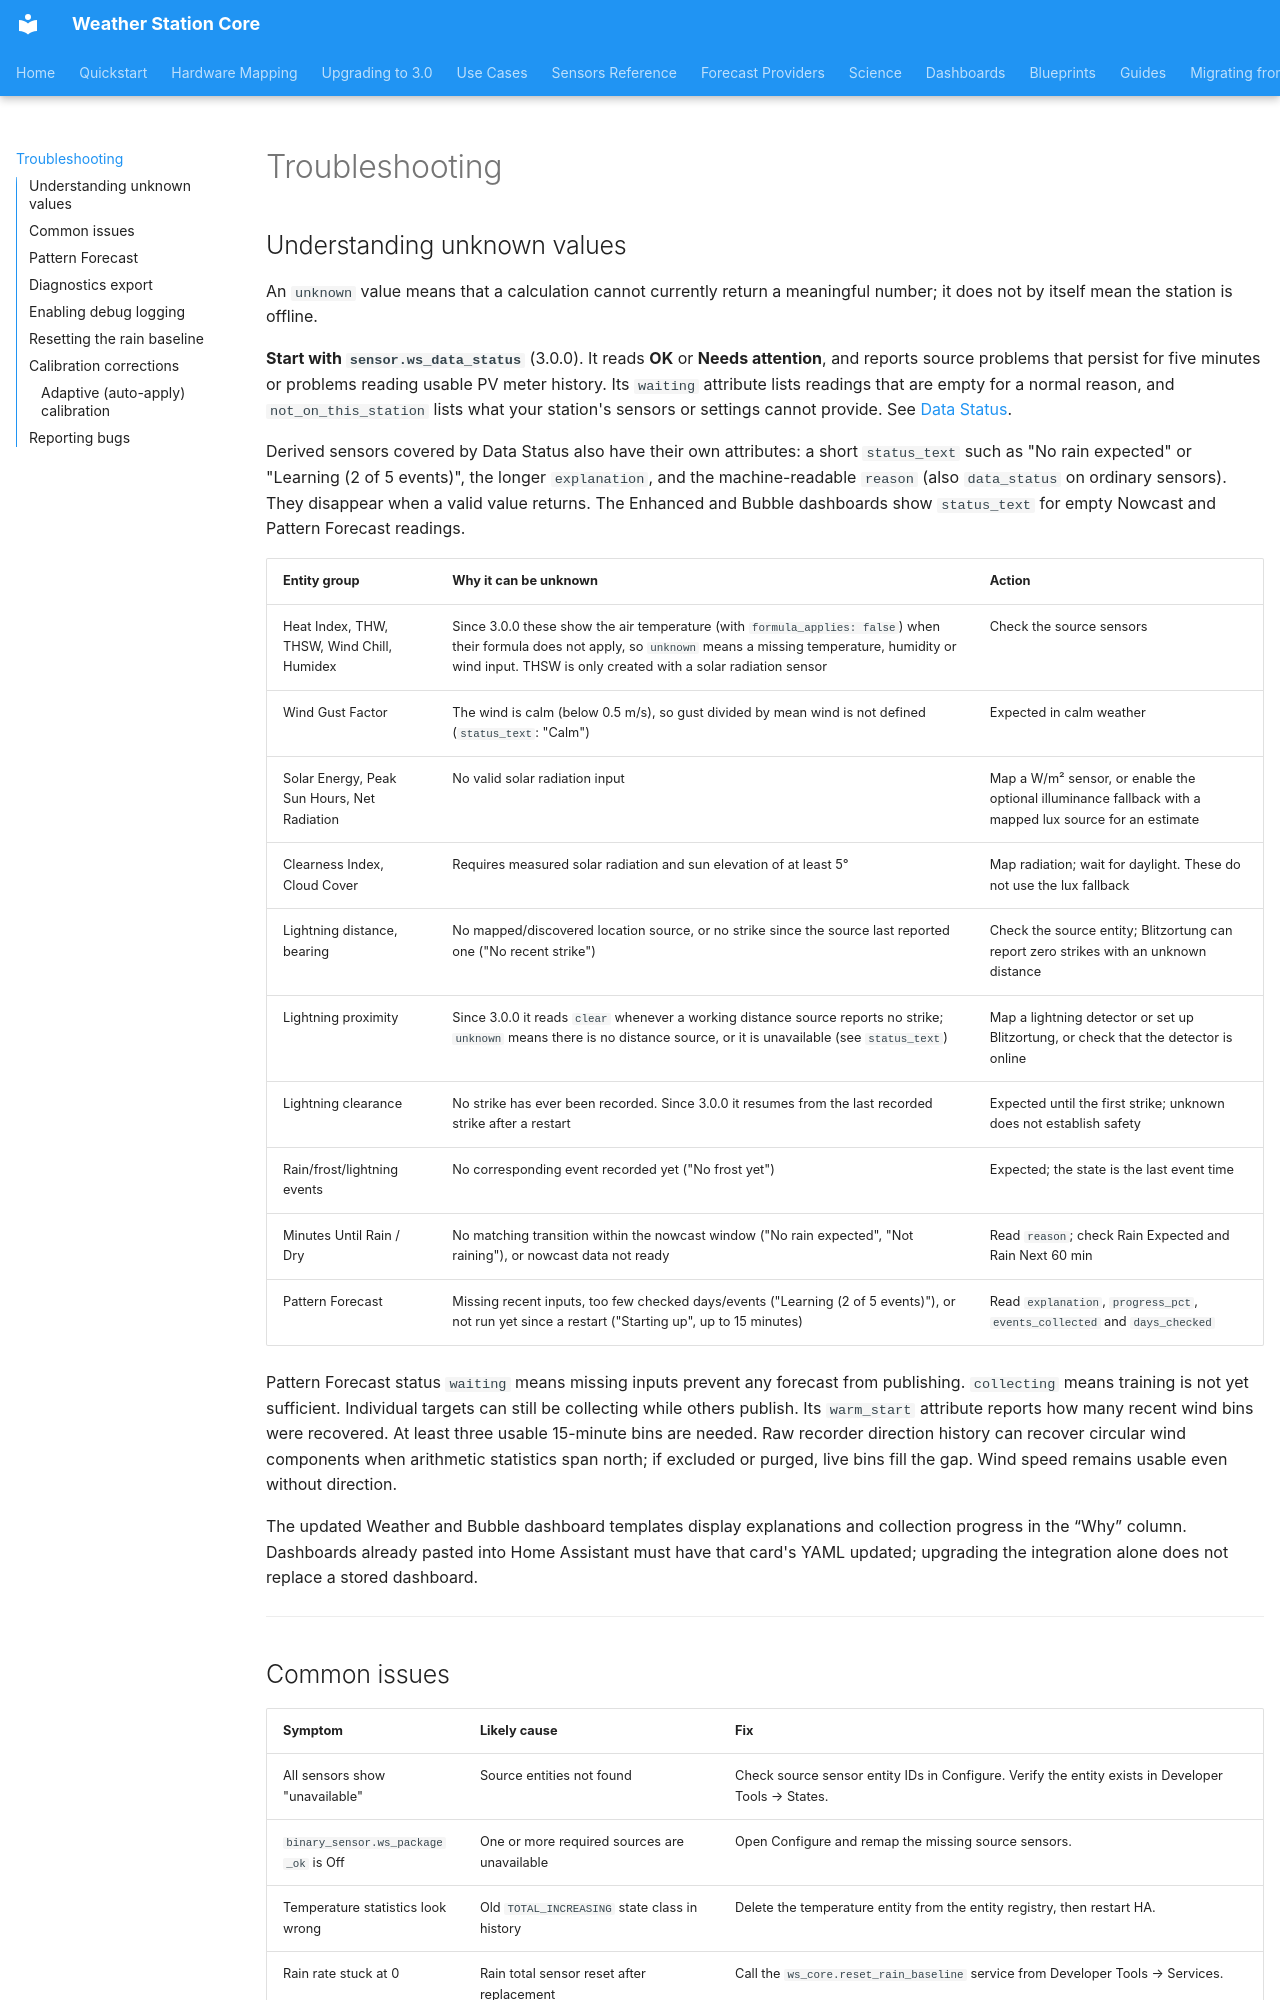

repository: kmich/ha_ws_core · page: troubleshooting/index.html · generator: mkdocs

# Troubleshooting

## Understanding unknown values

An `unknown` value means that a calculation cannot currently return a meaningful
number; it does not by itself mean the station is offline.

**Start with `sensor.ws_data_status`** (3.0.0). It reads **OK** or **Needs attention**,
and reports source problems that persist for five minutes or problems reading usable
PV meter history. Its `waiting` attribute lists readings that are empty for a normal reason, and
`not_on_this_station` lists what your station's sensors or settings cannot provide. See
[Data Status](sensors.md#data-status).

Derived sensors covered by Data Status also have their own attributes: a short `status_text` such as "No rain
expected" or "Learning (2 of 5 events)", the longer `explanation`, and the
machine-readable `reason` (also `data_status` on ordinary sensors). They disappear when a
valid value returns. The Enhanced and Bubble dashboards show `status_text` for empty
Nowcast and Pattern Forecast readings.

| Entity group | Why it can be unknown | Action |
|---|---|---|
| Heat Index, THW, THSW, Wind Chill, Humidex | Since 3.0.0 these show the air temperature (with `formula_applies: false`) when their formula does not apply, so `unknown` means a missing temperature, humidity or wind input. THSW is only created with a solar radiation sensor | Check the source sensors |
| Wind Gust Factor | The wind is calm (below 0.5 m/s), so gust divided by mean wind is not defined (`status_text`: "Calm") | Expected in calm weather |
| Solar Energy, Peak Sun Hours, Net Radiation | No valid solar radiation input | Map a W/m² sensor, or enable the optional illuminance fallback with a mapped lux source for an estimate |
| Clearness Index, Cloud Cover | Requires measured solar radiation and sun elevation of at least 5° | Map radiation; wait for daylight. These do not use the lux fallback |
| Lightning distance, bearing | No mapped/discovered location source, or no strike since the source last reported one ("No recent strike") | Check the source entity; Blitzortung can report zero strikes with an unknown distance |
| Lightning proximity | Since 3.0.0 it reads `clear` whenever a working distance source reports no strike; `unknown` means there is no distance source, or it is unavailable (see `status_text`) | Map a lightning detector or set up Blitzortung, or check that the detector is online |
| Lightning clearance | No strike has ever been recorded. Since 3.0.0 it resumes from the last recorded strike after a restart | Expected until the first strike; unknown does not establish safety |
| Rain/frost/lightning events | No corresponding event recorded yet ("No frost yet") | Expected; the state is the last event time |
| Minutes Until Rain / Dry | No matching transition within the nowcast window ("No rain expected", "Not raining"), or nowcast data not ready | Read `reason`; check Rain Expected and Rain Next 60 min |
| Pattern Forecast | Missing recent inputs, too few checked days/events ("Learning (2 of 5 events)"), or not run yet since a restart ("Starting up", up to 15 minutes) | Read `explanation`, `progress_pct`, `events_collected` and `days_checked` |

Pattern Forecast status `waiting` means missing inputs prevent any forecast from
publishing. `collecting` means training is not yet sufficient. Individual targets
can still be collecting while others publish. Its `warm_start` attribute reports
how many recent wind bins were recovered. At least three usable 15-minute bins
are needed. Raw recorder direction history can recover circular wind components
when arithmetic statistics span north; if excluded or purged, live bins fill the
gap. Wind speed remains usable even without direction.

The updated Weather and Bubble dashboard templates display explanations and
collection progress in the “Why” column. Dashboards already pasted into Home
Assistant must have that card's YAML updated; upgrading the integration alone
does not replace a stored dashboard.

---
